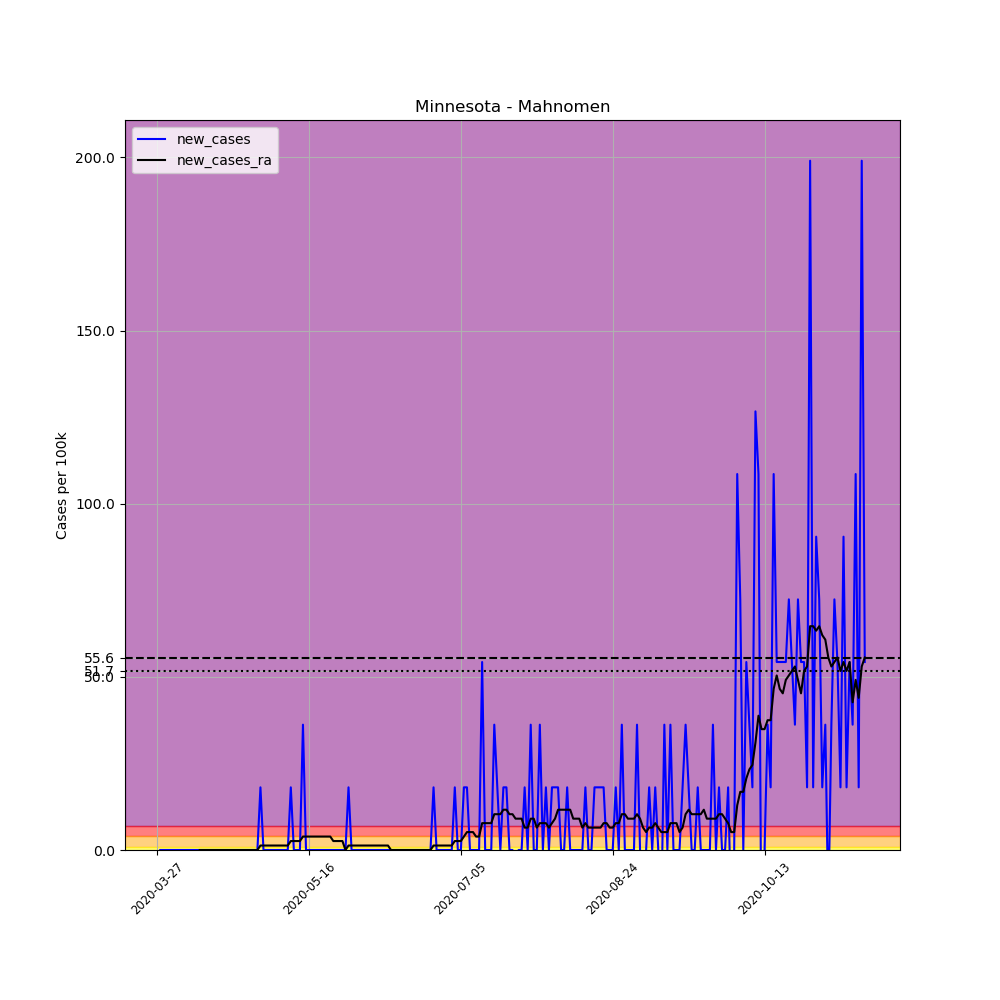

The table this chart was drawn from, first rows:
, date, county, state, fips, cases, deaths, COUNTY, STNAME, CTYNAME, POPESTIMATE2019, per_100k, new_cases, new_cases_ra
409240, 2020-03-27, Mahnomen, Minnesota, 27087, 1, 0, 87, Minnesota, Mahnomen, 5527, 18.09, , 
409241, 2020-03-28, Mahnomen, Minnesota, 27087, 1, 0, 87, Minnesota, Mahnomen, 5527, 18.09, 0.0, 
409242, 2020-03-29, Mahnomen, Minnesota, 27087, 1, 0, 87, Minnesota, Mahnomen, 5527, 18.09, 0.0, 
409243, 2020-03-30, Mahnomen, Minnesota, 27087, 1, 0, 87, Minnesota, Mahnomen, 5527, 18.09, 0.0, 
409244, 2020-03-31, Mahnomen, Minnesota, 27087, 1, 0, 87, Minnesota, Mahnomen, 5527, 18.09, 0.0, 
409245, 2020-04-01, Mahnomen, Minnesota, 27087, 1, 0, 87, Minnesota, Mahnomen, 5527, 18.09, 0.0, 
409246, 2020-04-02, Mahnomen, Minnesota, 27087, 1, 0, 87, Minnesota, Mahnomen, 5527, 18.09, 0.0, 
409247, 2020-04-03, Mahnomen, Minnesota, 27087, 1, 0, 87, Minnesota, Mahnomen, 5527, 18.09, 0.0, 
409248, 2020-04-04, Mahnomen, Minnesota, 27087, 1, 0, 87, Minnesota, Mahnomen, 5527, 18.09, 0.0, 
409249, 2020-04-05, Mahnomen, Minnesota, 27087, 1, 0, 87, Minnesota, Mahnomen, 5527, 18.09, 0.0, 
409250, 2020-04-06, Mahnomen, Minnesota, 27087, 1, 0, 87, Minnesota, Mahnomen, 5527, 18.09, 0.0, 
409251, 2020-04-07, Mahnomen, Minnesota, 27087, 1, 0, 87, Minnesota, Mahnomen, 5527, 18.09, 0.0, 
409252, 2020-04-08, Mahnomen, Minnesota, 27087, 1, 0, 87, Minnesota, Mahnomen, 5527, 18.09, 0.0, 
409253, 2020-04-09, Mahnomen, Minnesota, 27087, 1, 0, 87, Minnesota, Mahnomen, 5527, 18.09, 0.0, 
409254, 2020-04-10, Mahnomen, Minnesota, 27087, 1, 0, 87, Minnesota, Mahnomen, 5527, 18.09, 0.0, 0.0
409255, 2020-04-11, Mahnomen, Minnesota, 27087, 1, 0, 87, Minnesota, Mahnomen, 5527, 18.09, 0.0, 0.0
409256, 2020-04-12, Mahnomen, Minnesota, 27087, 1, 0, 87, Minnesota, Mahnomen, 5527, 18.09, 0.0, 0.0
409257, 2020-04-13, Mahnomen, Minnesota, 27087, 1, 0, 87, Minnesota, Mahnomen, 5527, 18.09, 0.0, 0.0
409258, 2020-04-14, Mahnomen, Minnesota, 27087, 1, 0, 87, Minnesota, Mahnomen, 5527, 18.09, 0.0, 0.0
409259, 2020-04-15, Mahnomen, Minnesota, 27087, 1, 0, 87, Minnesota, Mahnomen, 5527, 18.09, 0.0, 0.0
409260, 2020-04-16, Mahnomen, Minnesota, 27087, 1, 0, 87, Minnesota, Mahnomen, 5527, 18.09, 0.0, 0.0
409261, 2020-04-17, Mahnomen, Minnesota, 27087, 1, 0, 87, Minnesota, Mahnomen, 5527, 18.09, 0.0, 0.0
409262, 2020-04-18, Mahnomen, Minnesota, 27087, 1, 0, 87, Minnesota, Mahnomen, 5527, 18.09, 0.0, 0.0
409263, 2020-04-19, Mahnomen, Minnesota, 27087, 1, 0, 87, Minnesota, Mahnomen, 5527, 18.09, 0.0, 0.0
409264, 2020-04-20, Mahnomen, Minnesota, 27087, 1, 0, 87, Minnesota, Mahnomen, 5527, 18.09, 0.0, 0.0
409265, 2020-04-21, Mahnomen, Minnesota, 27087, 1, 0, 87, Minnesota, Mahnomen, 5527, 18.09, 0.0, 0.0
409266, 2020-04-22, Mahnomen, Minnesota, 27087, 1, 0, 87, Minnesota, Mahnomen, 5527, 18.09, 0.0, 0.0
409267, 2020-04-23, Mahnomen, Minnesota, 27087, 1, 0, 87, Minnesota, Mahnomen, 5527, 18.09, 0.0, 0.0
409268, 2020-04-24, Mahnomen, Minnesota, 27087, 1, 0, 87, Minnesota, Mahnomen, 5527, 18.09, 0.0, 0.0
409269, 2020-04-25, Mahnomen, Minnesota, 27087, 1, 0, 87, Minnesota, Mahnomen, 5527, 18.09, 0.0, 0.0
409270, 2020-04-26, Mahnomen, Minnesota, 27087, 1, 0, 87, Minnesota, Mahnomen, 5527, 18.09, 0.0, 0.0
409271, 2020-04-27, Mahnomen, Minnesota, 27087, 1, 0, 87, Minnesota, Mahnomen, 5527, 18.09, 0.0, 0.0
409272, 2020-04-28, Mahnomen, Minnesota, 27087, 1, 0, 87, Minnesota, Mahnomen, 5527, 18.09, 0.0, 0.0
409273, 2020-04-29, Mahnomen, Minnesota, 27087, 1, 0, 87, Minnesota, Mahnomen, 5527, 18.09, 0.0, 0.0
409274, 2020-04-30, Mahnomen, Minnesota, 27087, 2, 0, 87, Minnesota, Mahnomen, 5527, 36.19, 18.09, 1.292
409275, 2020-05-01, Mahnomen, Minnesota, 27087, 2, 0, 87, Minnesota, Mahnomen, 5527, 36.19, 0.0, 1.292
409276, 2020-05-02, Mahnomen, Minnesota, 27087, 2, 0, 87, Minnesota, Mahnomen, 5527, 36.19, 0.0, 1.292
409277, 2020-05-03, Mahnomen, Minnesota, 27087, 2, 0, 87, Minnesota, Mahnomen, 5527, 36.19, 0.0, 1.292
409278, 2020-05-04, Mahnomen, Minnesota, 27087, 2, 0, 87, Minnesota, Mahnomen, 5527, 36.19, 0.0, 1.292
409279, 2020-05-05, Mahnomen, Minnesota, 27087, 2, 0, 87, Minnesota, Mahnomen, 5527, 36.19, 0.0, 1.292
409280, 2020-05-06, Mahnomen, Minnesota, 27087, 2, 1, 87, Minnesota, Mahnomen, 5527, 36.19, 0.0, 1.292
409281, 2020-05-07, Mahnomen, Minnesota, 27087, 2, 1, 87, Minnesota, Mahnomen, 5527, 36.19, 0.0, 1.292
409282, 2020-05-08, Mahnomen, Minnesota, 27087, 2, 1, 87, Minnesota, Mahnomen, 5527, 36.19, 0.0, 1.292
409283, 2020-05-09, Mahnomen, Minnesota, 27087, 2, 1, 87, Minnesota, Mahnomen, 5527, 36.19, 0.0, 1.292
409284, 2020-05-10, Mahnomen, Minnesota, 27087, 3, 1, 87, Minnesota, Mahnomen, 5527, 54.28, 18.09, 2.585
409285, 2020-05-11, Mahnomen, Minnesota, 27087, 3, 1, 87, Minnesota, Mahnomen, 5527, 54.28, 0.0, 2.585
409286, 2020-05-12, Mahnomen, Minnesota, 27087, 3, 1, 87, Minnesota, Mahnomen, 5527, 54.28, 0.0, 2.585
409287, 2020-05-13, Mahnomen, Minnesota, 27087, 3, 1, 87, Minnesota, Mahnomen, 5527, 54.28, 0.0, 2.585
409288, 2020-05-14, Mahnomen, Minnesota, 27087, 5, 1, 87, Minnesota, Mahnomen, 5527, 90.46, 36.19, 3.877
409289, 2020-05-15, Mahnomen, Minnesota, 27087, 5, 1, 87, Minnesota, Mahnomen, 5527, 90.46, 0.0, 3.877
409290, 2020-05-16, Mahnomen, Minnesota, 27087, 5, 1, 87, Minnesota, Mahnomen, 5527, 90.46, 0.0, 3.877
409291, 2020-05-17, Mahnomen, Minnesota, 27087, 5, 1, 87, Minnesota, Mahnomen, 5527, 90.46, 0.0, 3.877
409292, 2020-05-18, Mahnomen, Minnesota, 27087, 5, 1, 87, Minnesota, Mahnomen, 5527, 90.46, 0.0, 3.877
409293, 2020-05-19, Mahnomen, Minnesota, 27087, 5, 1, 87, Minnesota, Mahnomen, 5527, 90.46, 0.0, 3.877
409294, 2020-05-20, Mahnomen, Minnesota, 27087, 5, 1, 87, Minnesota, Mahnomen, 5527, 90.46, 0.0, 3.877
409295, 2020-05-21, Mahnomen, Minnesota, 27087, 5, 1, 87, Minnesota, Mahnomen, 5527, 90.46, 0.0, 3.877
409296, 2020-05-22, Mahnomen, Minnesota, 27087, 5, 1, 87, Minnesota, Mahnomen, 5527, 90.46, 0.0, 3.877
409297, 2020-05-23, Mahnomen, Minnesota, 27087, 5, 1, 87, Minnesota, Mahnomen, 5527, 90.46, 0.0, 3.877
409298, 2020-05-24, Mahnomen, Minnesota, 27087, 5, 1, 87, Minnesota, Mahnomen, 5527, 90.46, 0.0, 2.585
409299, 2020-05-25, Mahnomen, Minnesota, 27087, 5, 1, 87, Minnesota, Mahnomen, 5527, 90.46, 0.0, 2.585
... 174 more rows
